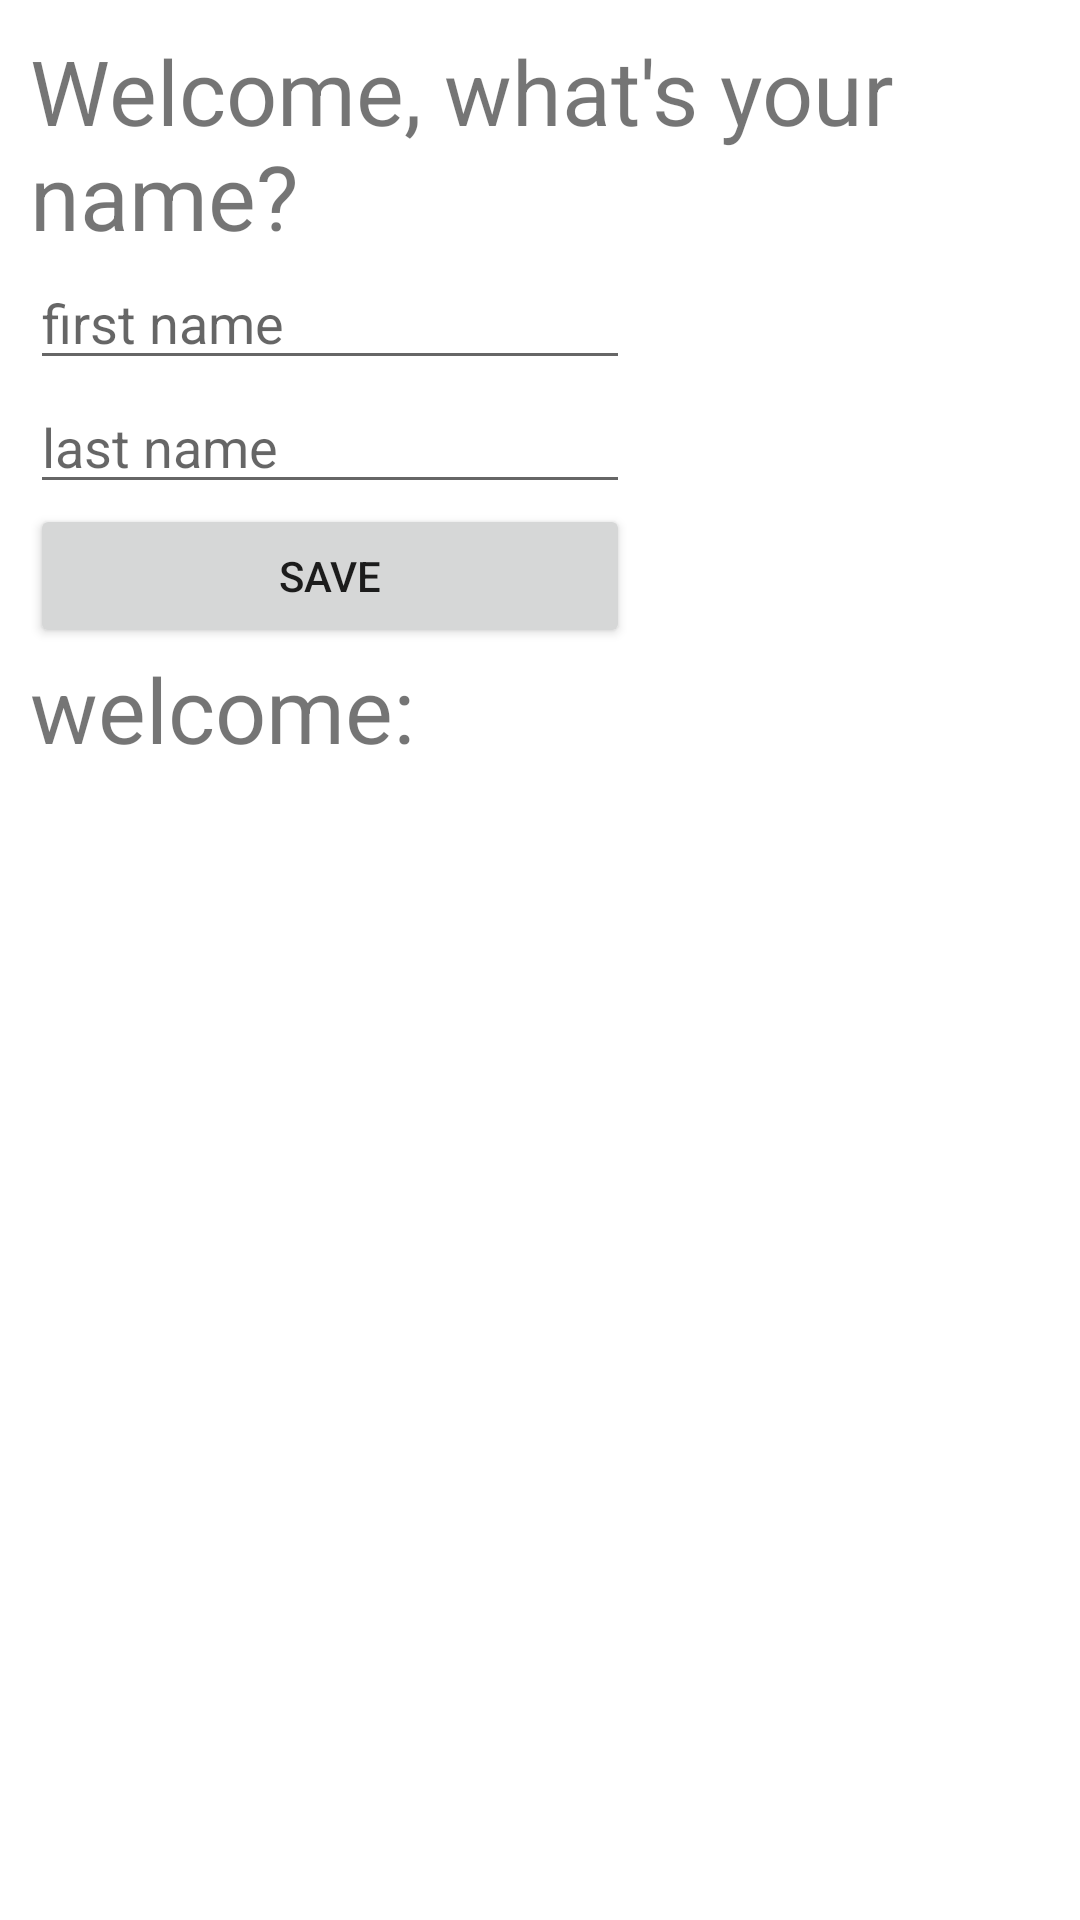

Here is an Android app screen rendered from its layout file. Give the layout XML and the strings, colors and styles it references.
<!-- AndroidManifest.xml: application theme Theme.Randomnumber -->
<!-- res/layout/activity_login.xml -->
<?xml version="1.0" encoding="utf-8"?>
<LinearLayout
    xmlns:android="http://schemas.android.com/apk/res/android"
    android:layout_width="match_parent"
    android:layout_height="match_parent"
    android:padding="10dp"
    android:orientation="vertical"
    >
    <TextView android:text="Welcome, what's your name?"
        android:layout_width="wrap_content"
        android:layout_height="wrap_content"
        android:textSize="30sp"
        />
    <EditText
        android:layout_width="200dp"
        android:layout_height="wrap_content"
        android:id="@+id/etFname"
        android:hint="first name"
        />

    <EditText
        android:id="@+id/etLname"
        android:layout_width="200dp"
        android:layout_height="wrap_content"
        android:hint="last name" />

    <Button
        android:id="@+id/btnSubmit"
        android:layout_width="200dp"
        android:layout_height="wrap_content"
        android:text="save" />

    <TextView
        android:id="@+id/tvDisplay"
        android:layout_width="match_parent"
        android:layout_height="wrap_content"
        android:text="welcome:"
        android:textSize="30sp" />
</LinearLayout>
<!-- resources referenced by this layout -->
<resources>
  <style name="Theme.Randomnumber" parent="Theme.MaterialComponents.DayNight.DarkActionBar">
          
          <item name="colorPrimary">@color/purple_500</item>
          <item name="colorPrimaryVariant">@color/purple_700</item>
          <item name="colorOnPrimary">@color/white</item>
          
          <item name="colorSecondary">@color/teal_200</item>
          <item name="colorSecondaryVariant">@color/teal_700</item>
          <item name="colorOnSecondary">@color/black</item>
          
          <item name="android:statusBarColor">?attr/colorPrimaryVariant</item>
          
      </style>
  <!-- not gathered from this repository: default colours our renderer supplied (Android Studio template values) -->
  <color name="purple_500">#FF6200EE</color>
  <color name="purple_700">#FF3700B3</color>
  <color name="teal_200">#FF03DAC5</color>
  <color name="teal_700">#FF018786</color>
  <color name="black">#FF000000</color>
  <color name="white">#FFFFFFFF</color>
</resources>
